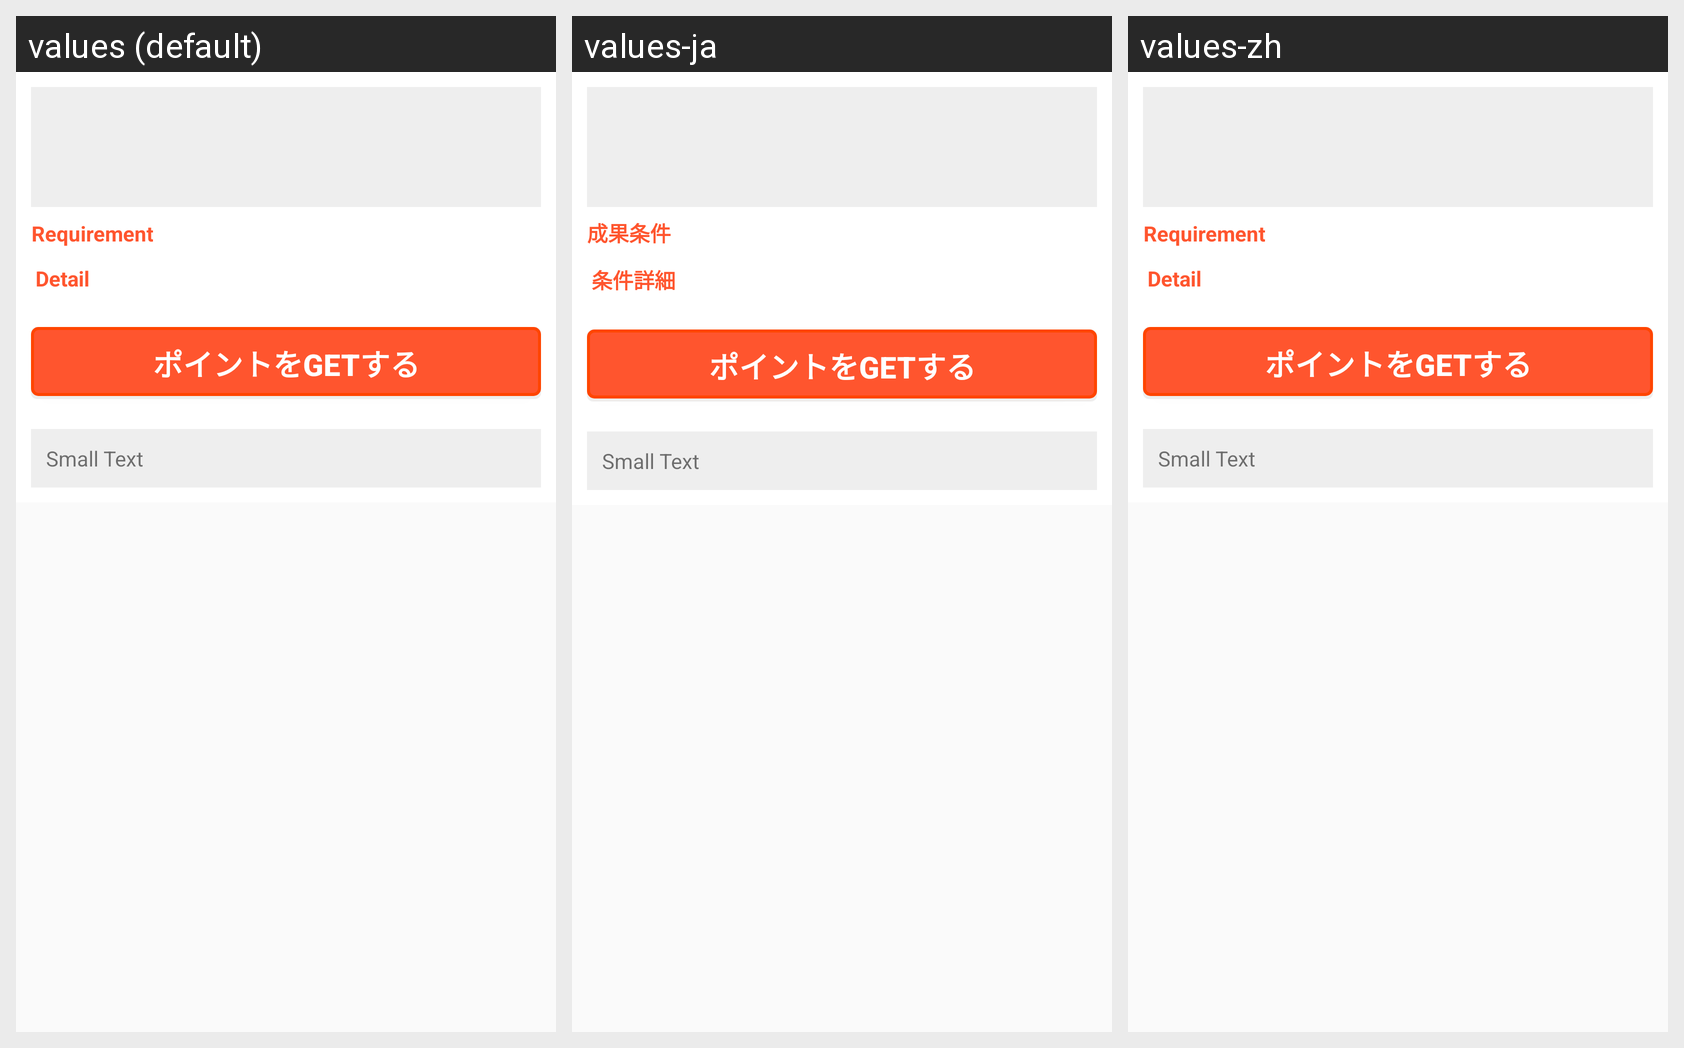

The same Android screen rendered under several of its app's locales, left to right. List the strings drawn on it with the default value and each locale's translation.
Android screen res/layout/fragment_offer_detail.xml rendered under 3 locales, left to right: values (default), values-ja, values-zh. Device: Nexus 5 (rendered at 1080×1920; each locale shown at half size, 540×960, under a caption strip naming it); theme AppTheme.
Strings drawn on this screen, with the default value and each locale's value (text and hints the layout hard-codes, and strings that could not be matched under every locale, appear in the picture but are not listed):

offer_detail_requirement
  values: Requirement
  values-ja: 成果条件
  values-zh: Requirement  [not translated; the default value is used]

offer_detail_requirement_detail
  values: Detail
  values-ja: 条件詳細
  values-zh: Detail  [not translated; the default value is used]
